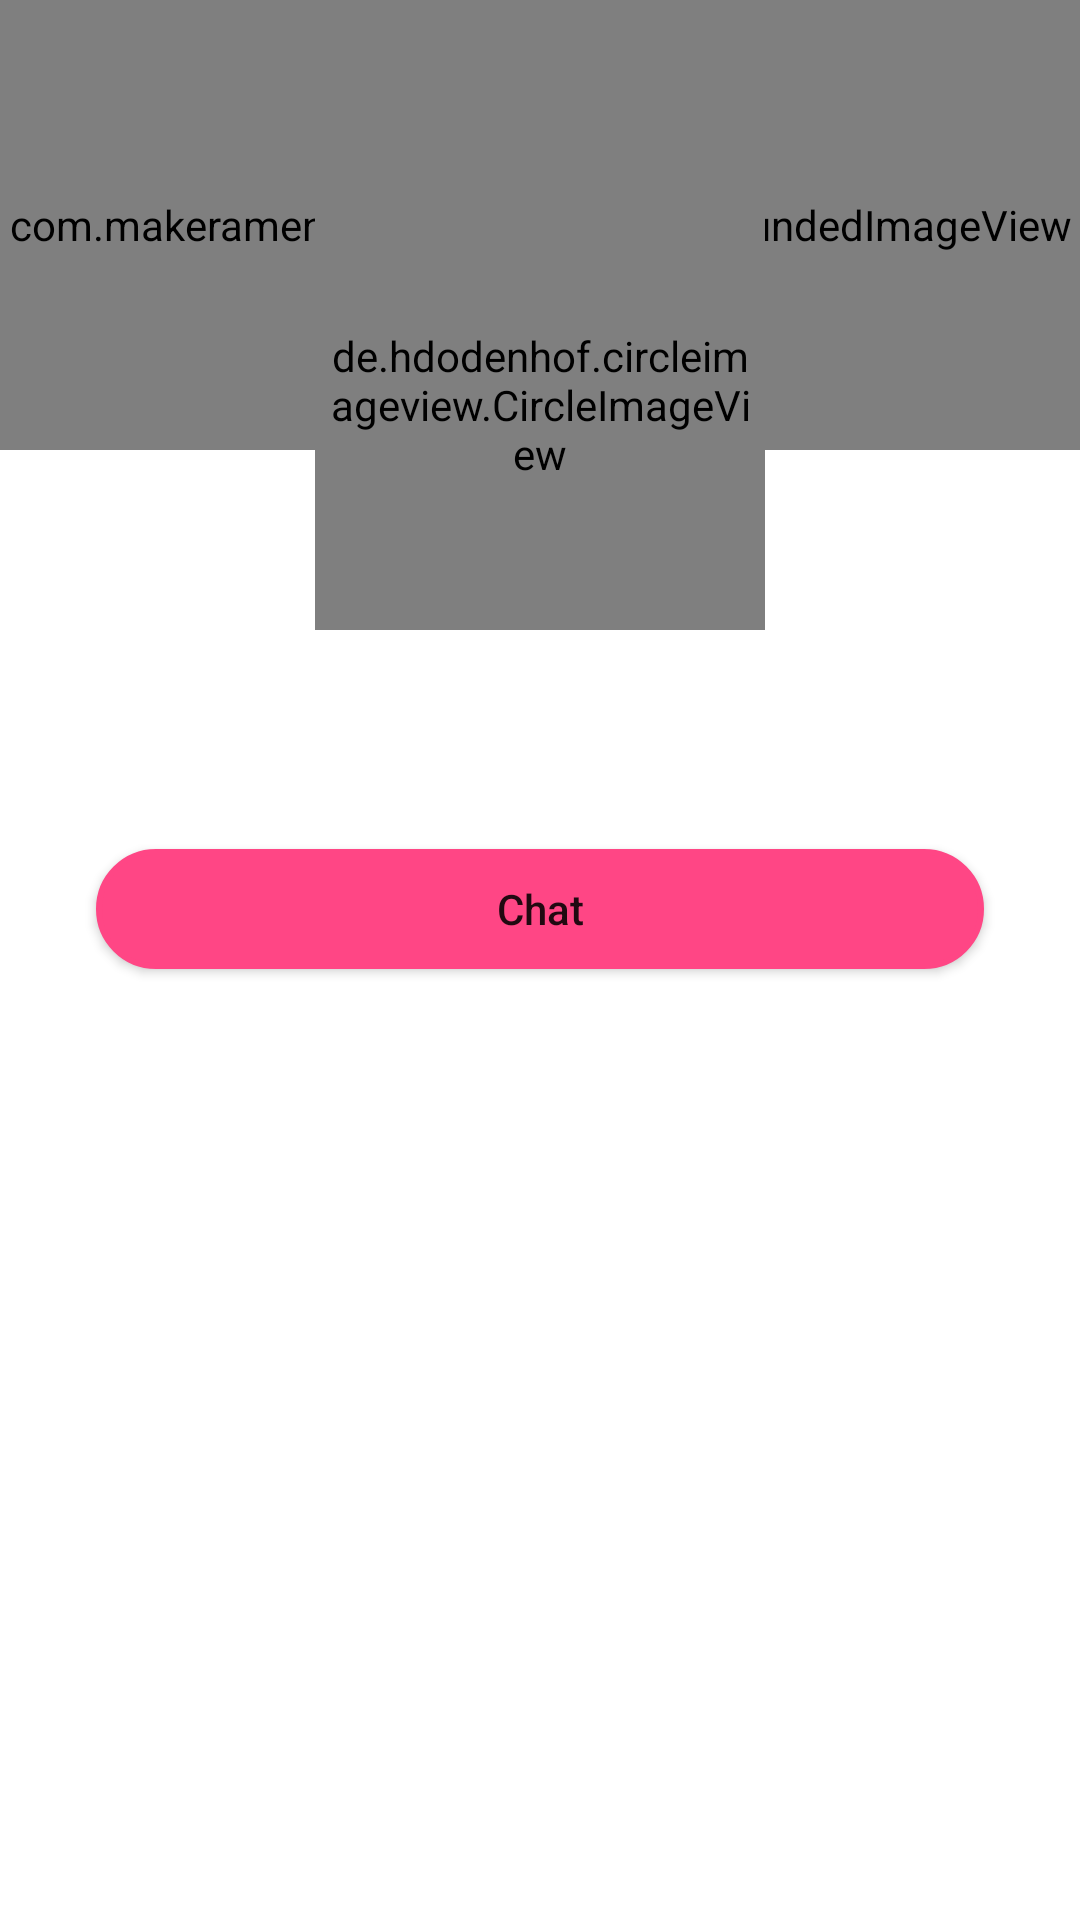

The Android layout XML behind this screen, and the referenced resources:
<!-- AndroidManifest.xml: application theme Theme.AddaDatingApp -->
<!-- res/layout/fragment_partner_details.xml -->
<?xml version="1.0" encoding="utf-8"?>
<androidx.constraintlayout.widget.ConstraintLayout xmlns:android="http://schemas.android.com/apk/res/android"
    xmlns:tools="http://schemas.android.com/tools"
    android:layout_width="match_parent"
    android:layout_height="match_parent"
    xmlns:app="http://schemas.android.com/apk/res-auto"
    tools:context=".Fragment.PartnerDetailsFragment">

    <com.makeramen.roundedimageview.RoundedImageView
        android:id="@+id/cover_photo"
        android:layout_width="0dp"
        android:layout_height="150dp"
        android:foreground="@drawable/buttoneff"
        android:scaleType="centerCrop"
        android:src="@drawable/create_button_cir"
        android:visibility="visible"
        app:layout_constraintEnd_toEndOf="parent"
        app:layout_constraintHorizontal_bias="1.0"
        app:layout_constraintStart_toStartOf="parent"
        app:layout_constraintTop_toTopOf="parent"
        app:riv_border_color="#FFFFFF"
        app:riv_border_width="2dip"
        app:riv_corner_radius="5dp"
        app:riv_mutate_background="true" />

    <de.hdodenhof.circleimageview.CircleImageView
        android:id="@+id/partnerProfile"
        android:layout_width="150dp"
        android:layout_height="150dp"
        android:layout_marginTop="60dp"
        android:background="@drawable/profilecir"
        android:padding="5dp"
        android:scaleType="centerCrop"
        app:civ_border_color="#E5E4E2"
        app:civ_border_width="1dp"
        app:layout_constraintEnd_toEndOf="parent"
        app:layout_constraintStart_toStartOf="parent"
        app:layout_constraintTop_toTopOf="parent"/>

    <TextView
        android:id="@+id/partner_name"
        android:layout_width="wrap_content"
        android:layout_height="wrap_content"
        android:layout_marginTop="10dp"
        android:fontFamily="@font/bree_serif"
        android:textColor="@color/black"
        android:textSize="16sp"
        android:textStyle="bold"
        android:visibility="visible"
        app:layout_constraintEnd_toEndOf="@+id/partnerProfile"
        app:layout_constraintStart_toStartOf="@+id/partnerProfile"
        app:layout_constraintTop_toBottomOf="@+id/partnerProfile" />

    <TextView
        android:id="@+id/partner_bio"
        android:layout_width="wrap_content"
        android:layout_height="wrap_content"
        android:layout_marginTop="10dp"
        android:fontFamily="@font/bree_serif"
        android:textColor="@color/black"
        android:textSize="12sp"
        android:textStyle="bold"
        android:visibility="visible"
        app:layout_constraintEnd_toEndOf="@+id/partner_name"
        app:layout_constraintStart_toStartOf="@+id/partner_name"
        app:layout_constraintTop_toBottomOf="@+id/partner_name" />

    <Button
        android:id="@+id/chat_button"
        android:layout_width="0dp"
        android:layout_height="40dp"
        android:layout_marginStart="32dp"
        android:layout_marginTop="15dp"
        android:layout_marginEnd="32dp"
        android:layout_marginBottom="20dp"
        android:background="@drawable/button_cir"
        android:text="Chat"
        android:textAllCaps="false"
        app:backgroundTint="@color/button"
        app:layout_constraintEnd_toEndOf="parent"
        app:layout_constraintHorizontal_chainStyle="spread"
        app:layout_constraintStart_toStartOf="parent"
        app:layout_constraintTop_toBottomOf="@+id/partner_bio"/>


</androidx.constraintlayout.widget.ConstraintLayout>
<!-- resources referenced by this layout -->
<resources>
  <color name="black">#000000</color>
  <color name="button">#FF4685</color>
  <!-- drawable button_cir (drawable) -->
  <?xml version="1.0" encoding="utf-8"?>
  <shape xmlns:android="http://schemas.android.com/apk/res/android">
      <corners android:radius="20dp"></corners>
      <stroke android:color="#FF4685" android:width="2dp"></stroke>
      <solid android:color="#FF4685"></solid>
  </shape>
  <!-- drawable buttoneff (drawable-v24) -->
  <?xml version="1.0" encoding="utf-8"?>
  <selector xmlns:android="http://schemas.android.com/apk/res/android">
      <item android:state_pressed="true">
          <shape>
              <solid android:color="#4A0027FF"></solid>
              <corners android:radius="5dp"></corners>
              <size android:width="40dp" android:height="40dp"></size>
          </shape>
  
      </item>
  
  
  </selector>
  <!-- drawable create_button_cir (drawable) -->
  <?xml version="1.0" encoding="utf-8"?>
  <shape xmlns:android="http://schemas.android.com/apk/res/android">
      <corners android:radius="20dp"></corners>
      <solid android:color="#5CCCCCCC"></solid>
  </shape>
  <!-- drawable profilecir (drawable) -->
  <?xml version="1.0" encoding="utf-8"?>
  <shape xmlns:android="http://schemas.android.com/apk/res/android">
      <corners android:radius="100dp" />
      <solid android:color="#FFFFFF" />
      <size
          android:width="160dp"
          android:height="160dp" />
  </shape>
  <style name="Theme.AddaDatingApp" parent="Theme.MaterialComponents.DayNight.NoActionBar">
          
          <item name="colorPrimary">@color/blue</item>
          <item name="colorPrimaryVariant">@color/white</item>
          <item name="colorOnPrimary">@color/white</item>
          
          <item name="colorSecondary">@color/teal_200</item>
          <item name="colorSecondaryVariant">@color/teal_700</item>
          <item name="colorOnSecondary">@color/black</item>
          
          <item name="android:statusBarColor" tools:targetApi="l">?attr/colorPrimaryVariant</item>
          
      </style>
  <color name="blue">#0027FF</color>
  <color name="white">#FFFFFF</color>
  <color name="teal_200">#C0C3BE</color>
  <color name="teal_700">#C0C3BE</color>
</resources>
